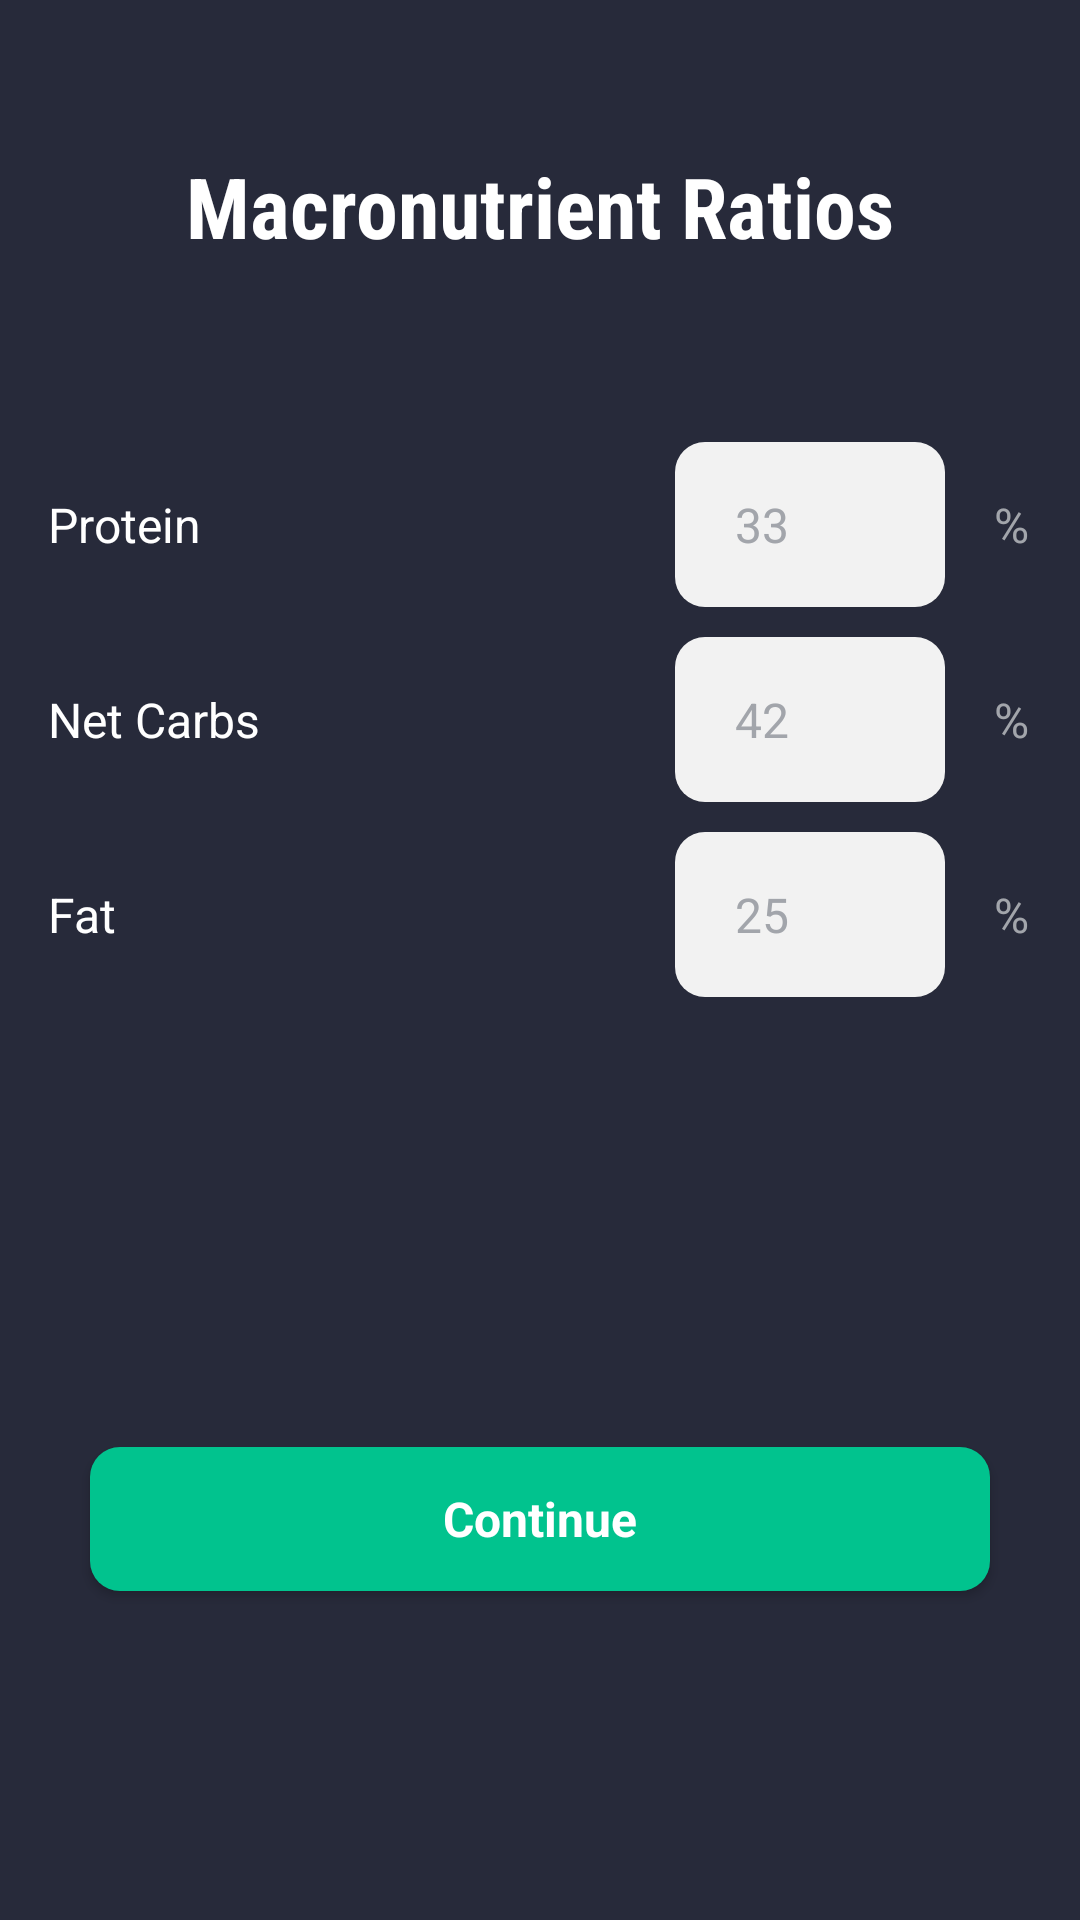

Android layout source for this screen:
<!-- AndroidManifest.xml: application theme Theme.CalorieX -->
<!-- res/layout/macro_ratios.xml -->
<RelativeLayout xmlns:android="http://schemas.android.com/apk/res/android"
    android:layout_width="match_parent"
    android:layout_height="match_parent"
    xmlns:app="http://schemas.android.com/apk/res-auto"
    xmlns:tools="http://schemas.android.com/tools"
    android:background="@color/app_background">

    
    <TextView
        android:id="@+id/macro_ratios_title_textview"
        android:layout_width="wrap_content"
        android:layout_height="wrap_content"
        android:text="Macronutrient Ratios"
        android:textColor="@color/white"
        android:textAllCaps="false"
        android:fontFamily="sans-serif-condensed"
        android:textSize="28sp"
        android:textStyle="bold"
        android:layout_centerHorizontal="true"
        android:layout_marginTop="50dp"
        android:layout_marginStart="40dp" />

    <TextView
        android:id="@+id/protein_textview"
        android:layout_width="wrap_content"
        android:layout_height="wrap_content"
        android:layout_below="@id/macro_ratios_title_textview"
        android:layout_marginStart="16dp"
        android:fontFamily="sans-serif"
        android:layout_alignParentStart="true"
        android:layout_alignBaseline="@id/protein_edittext"
        android:text="Protein"
        android:textColor="@color/white"
        android:textAlignment="center"
        android:textSize="16sp" />

    <TextView
        android:id="@+id/net_carbs_textview"
        android:layout_width="wrap_content"
        android:layout_height="wrap_content"
        android:layout_below="@id/protein_textview"
        android:fontFamily="sans-serif"
        android:layout_marginStart="16dp"
        android:layout_alignParentStart="true"
        android:layout_alignBaseline="@id/net_carbs_edittext"
        android:text="Net Carbs"
        android:textAlignment="center"
        android:textColor="@color/white"
        android:textSize="16sp" />
    <TextView
        android:id="@+id/fat_textview"
        android:layout_width="wrap_content"
        android:fontFamily="sans-serif"
        android:layout_height="wrap_content"
        android:layout_marginStart="16dp"
        android:layout_alignBaseline="@id/fat_edittext"
        android:layout_below="@id/net_carbs_textview"
        android:layout_alignParentStart="true"
        android:textColor="@color/white"
        android:text="Fat"
        android:textAlignment="center"
        android:textSize="16sp" />

    <EditText
        android:id="@+id/protein_edittext"
        android:layout_width="90dp"
        android:layout_height="55dp"
        android:background="@drawable/rounded_edit_text"
        android:fontFamily="sans-serif"
        android:hint="33"
        android:layout_alignParentEnd="true"
        android:layout_marginEnd="45dp"
        android:layout_marginTop="60dp"
        android:layout_below="@id/macro_ratios_title_textview"
        android:inputType="number"
        android:paddingStart="20dp"
        android:paddingEnd="20dp"
        android:textColor="@color/black"
        android:textColorHint="#A2A5AB"
        android:textSize="16sp" />

    <EditText
        android:id="@+id/net_carbs_edittext"
        android:layout_width="90dp"
        android:layout_height="55dp"
        android:background="@drawable/rounded_edit_text"
        android:fontFamily="sans-serif"
        android:hint="42"
        android:layout_alignParentEnd="true"
        android:layout_marginEnd="45dp"
        android:layout_marginTop="10dp"
        android:layout_below="@id/protein_edittext"
        android:inputType="number"
        android:paddingStart="20dp"
        android:paddingEnd="20dp"
        android:textColor="@color/black"
        android:textColorHint="#A2A5AB"
        android:textSize="16sp" />

    <EditText
        android:id="@+id/fat_edittext"
        android:layout_width="90dp"
        android:layout_height="55dp"
        android:background="@drawable/rounded_edit_text"
        android:fontFamily="sans-serif"
        android:hint="25"
        android:layout_alignParentEnd="true"
        android:layout_marginEnd="45dp"
        android:layout_marginTop="10dp"
        android:layout_below="@id/net_carbs_edittext"
        android:inputType="number"
        android:paddingStart="20dp"
        android:paddingEnd="20dp"
        android:textColor="@color/black"
        android:textColorHint="#A2A5AB"
        android:textSize="16sp" />
    <TextView
        android:layout_width="wrap_content"
        android:layout_height="wrap_content"
        android:layout_marginEnd="17dp"
        android:layout_below="@id/protein_edittext"
        android:layout_alignParentEnd="true"
        android:layout_alignBottom="@id/net_carbs_edittext"
        android:layout_alignBaseline="@id/net_carbs_edittext"
        android:layout_marginTop="32dp"
        android:textColor="#A2A5AB"
        android:text="%"
        android:textAlignment="center"
        android:textSize="16sp" />

    <TextView
        android:layout_width="wrap_content"
        android:layout_height="wrap_content"
        android:layout_marginEnd="17dp"
        android:layout_below="@id/macro_ratios_title_textview"
        android:layout_alignParentEnd="true"
        android:layout_alignBottom="@id/protein_edittext"
        android:layout_alignBaseline="@id/protein_edittext"
        android:layout_marginTop="84dp"
        android:textColor="#A2A5AB"
        android:text="%"
        android:textAlignment="center"
        android:textSize="16sp" />

    <TextView
        android:layout_width="wrap_content"
        android:layout_height="wrap_content"
        android:layout_marginEnd="17dp"
        android:textColor="#A2A5AB"
        android:text="%"
        android:layout_below="@id/net_carbs_edittext"
        android:layout_alignBottom="@id/fat_edittext"
        android:layout_alignBaseline="@id/fat_edittext"
        android:layout_marginTop="32dp"
        android:layout_alignParentEnd="true"
        android:textAlignment="center"
        android:textSize="16sp" />


    
    <androidx.appcompat.widget.AppCompatButton
        android:id="@+id/macro_ratios_continue_button"
        android:layout_width="match_parent"
        android:layout_height="wrap_content"
        android:text="Continue"
        android:fontFamily="sans-serif"
        android:textStyle="bold"
        android:textAllCaps="false"
        android:textSize="16sp"
        android:textColor="@color/white"
        android:background="@drawable/rounded_button"
        android:layout_below="@id/fat_edittext"
        android:layout_alignParentEnd="true"
        android:layout_alignParentStart="true"
        android:layout_marginTop="150dp"
        android:layout_centerHorizontal="true"
        android:layout_marginStart="30dp"
        android:layout_marginEnd="30dp" />

</RelativeLayout>
<!-- resources referenced by this layout -->
<resources>
  <color name="app_background">#272A3A</color>
  <color name="black">#FF000000</color>
  <color name="white">#FFFFFFFF</color>
  <!-- drawable rounded_button (drawable) -->
  <?xml version="1.0" encoding="utf-8"?>
  <shape xmlns:android="http://schemas.android.com/apk/res/android">
      <solid android:color="#01C38E" />
      <corners android:topLeftRadius="10dp"
          android:topRightRadius="10dp"
          android:bottomRightRadius="10dp"
          android:bottomLeftRadius="10dp"/>
  </shape>
  <!-- drawable rounded_edit_text (drawable) -->
  <?xml version="1.0" encoding="utf-8"?>
  <shape xmlns:android="http://schemas.android.com/apk/res/android">
      <solid android:color="#F2F2F2" />
      <corners android:topLeftRadius="10dp"
          android:topRightRadius="10dp"
          android:bottomRightRadius="10dp"
          android:bottomLeftRadius="10dp"/>
  </shape>
  <style name="Theme.CalorieX" parent="Theme.MaterialComponents.DayNight.NoActionBar">
          
          <item name="colorPrimary">@color/purple_500</item>
          <item name="colorPrimaryVariant">@color/purple_700</item>
          <item name="colorOnPrimary">@color/white</item>
          
          <item name="colorSecondary">@color/teal_200</item>
          <item name="colorSecondaryVariant">@color/teal_700</item>
          <item name="colorOnSecondary">@color/black</item>
          
          <item name="android:statusBarColor">?attr/colorPrimaryVariant</item>
          
      </style>
  <color name="purple_500">#FF6200EE</color>
  <color name="purple_700">#FF3700B3</color>
  <color name="teal_200">#FF03DAC5</color>
  <color name="teal_700">#FF018786</color>
</resources>
